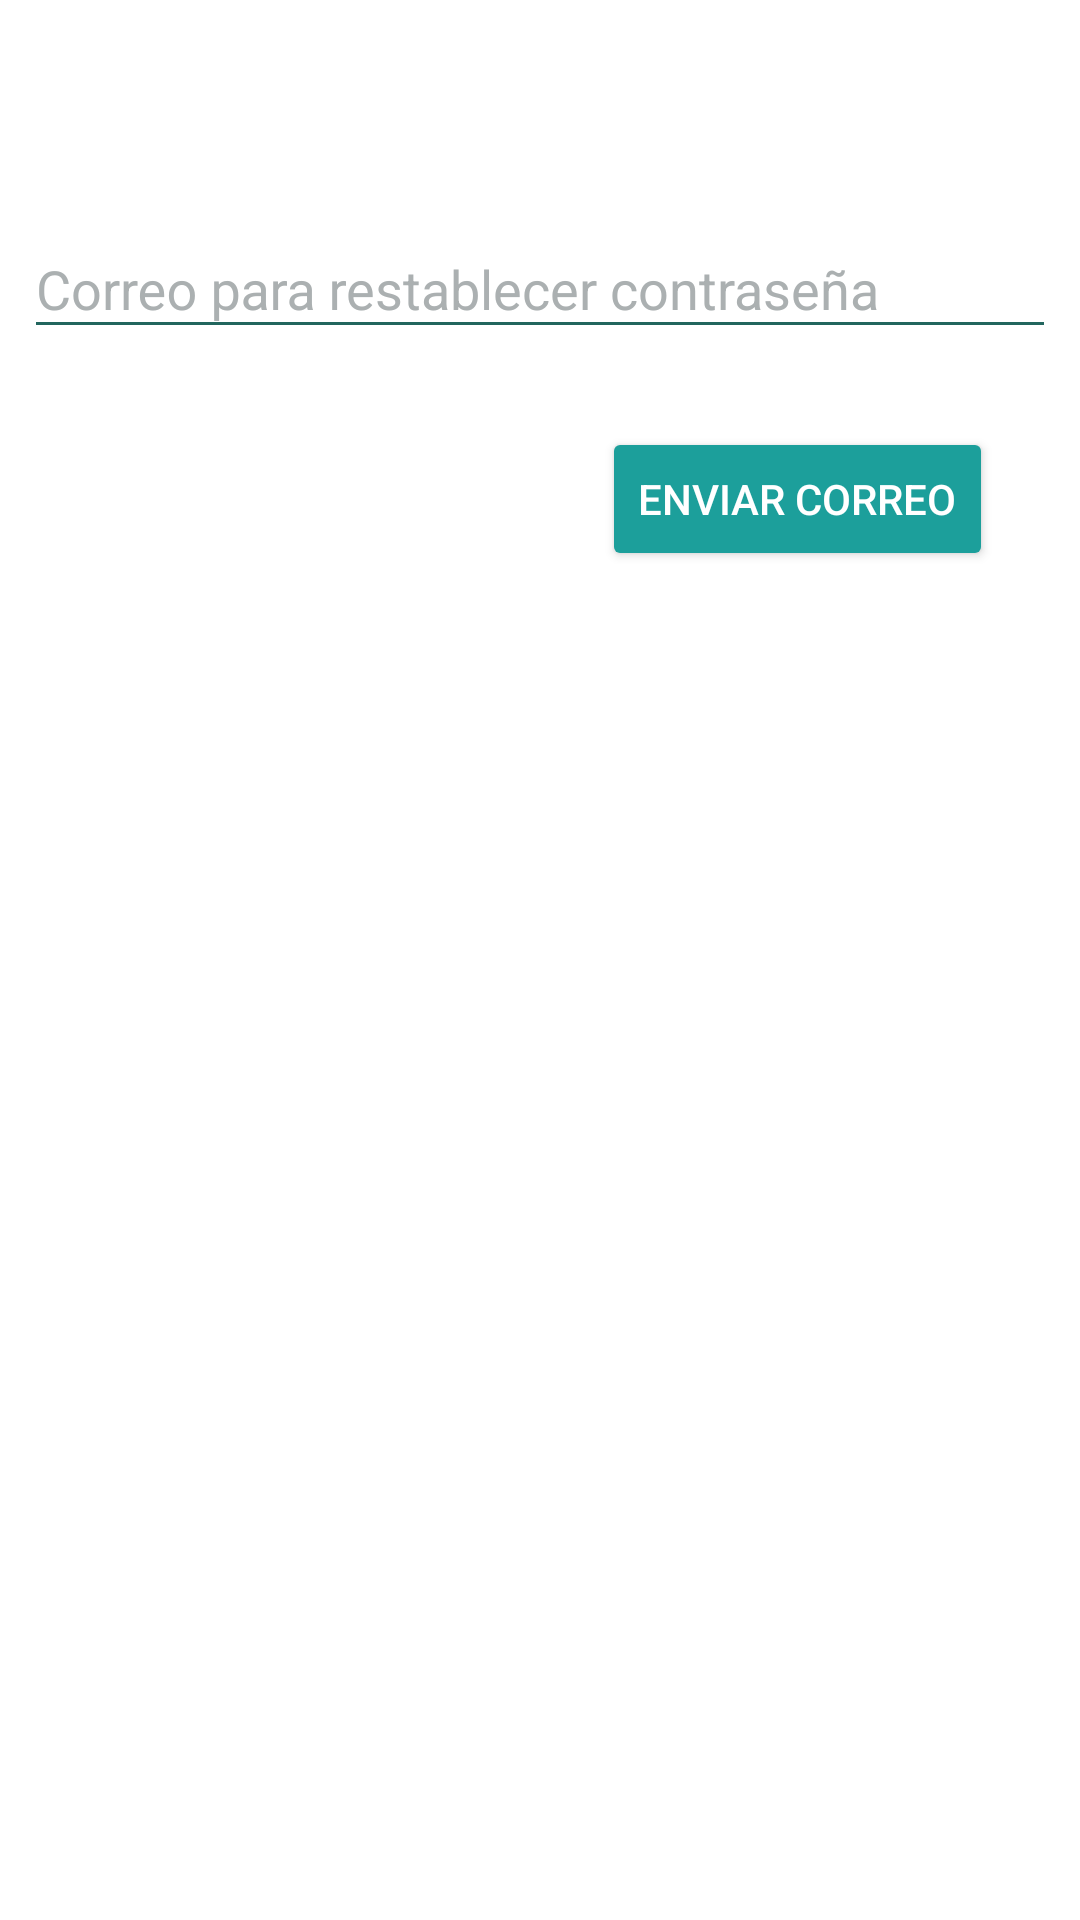

Layout XML and referenced resources for this Android screen:
<!-- AndroidManifest.xml: application theme AppTheme -->
<!-- res/layout/content_reset_password_.xml -->
<?xml version="1.0" encoding="utf-8"?>
<android.support.constraint.ConstraintLayout xmlns:android="http://schemas.android.com/apk/res/android"
    xmlns:app="http://schemas.android.com/apk/res-auto"
    xmlns:tools="http://schemas.android.com/tools"
    android:layout_width="match_parent"
    android:layout_height="match_parent"
    app:layout_behavior="@string/appbar_scrolling_view_behavior"
    tools:context="com.eva.especialista.coroeb.resetPassword_Activity"
    tools:showIn="@layout/activity_reset_password_">


    <android.support.design.widget.TextInputLayout
        android:id="@+id/tilRestablecercontraseñaCorreo"
        android:layout_width="match_parent"
        android:layout_height="wrap_content"
        android:layout_marginEnd="8dp"
        android:layout_marginStart="8dp"
        android:layout_marginTop="64dp"
        app:layout_constraintEnd_toEndOf="parent"
        app:layout_constraintStart_toStartOf="parent"
        app:layout_constraintTop_toTopOf="parent">

        <EditText

            android:id="@+id/txtRestablecerPasswordCorreo"
            android:layout_width="match_parent"
            android:layout_height="wrap_content"
            android:ems="10"
            android:hint="Correo para restablecer contraseña"
            android:inputType="textEmailAddress"
            app:layout_constraintEnd_toEndOf="parent"
            app:layout_constraintHorizontal_bias="0.0"
            app:layout_constraintStart_toStartOf="parent"
            tools:layout_editor_absoluteY="39dp" />

    </android.support.design.widget.TextInputLayout>


    <Button
        android:onClick="onclickEnviarCorreo"
        android:id="@+id/btnRestablecerPassword"
        style="@style/Widget.AppCompat.Button.Colored"
        android:layout_width="wrap_content"
        android:layout_height="wrap_content"
        android:layout_marginBottom="8dp"
        android:layout_marginEnd="8dp"
        android:layout_marginStart="8dp"
        android:layout_marginTop="8dp"
        android:text="Enviar correo"
        app:layout_constraintBottom_toBottomOf="parent"
        app:layout_constraintEnd_toEndOf="parent"
        app:layout_constraintHorizontal_bias="0.901"
        app:layout_constraintStart_toStartOf="parent"
        app:layout_constraintTop_toBottomOf="@+id/tilRestablecercontraseñaCorreo"
        app:layout_constraintVertical_bias="0.039" />
</android.support.constraint.ConstraintLayout>
<!-- res/layout/activity_reset_password_.xml (included above) -->
<?xml version="1.0" encoding="utf-8"?>
<android.support.design.widget.CoordinatorLayout xmlns:android="http://schemas.android.com/apk/res/android"
    xmlns:app="http://schemas.android.com/apk/res-auto"
    xmlns:tools="http://schemas.android.com/tools"
    android:layout_width="match_parent"
    android:layout_height="match_parent"
    tools:context="com.eva.especialista.coroeb.resetPassword_Activity">

    <android.support.design.widget.AppBarLayout
        android:layout_width="match_parent"
        android:layout_height="wrap_content"
        android:theme="@style/AppTheme.AppBarOverlay">

        <android.support.v7.widget.Toolbar

            android:id="@+id/toolbar"
            android:layout_width="match_parent"
            android:layout_height="?attr/actionBarSize"
            android:background="?attr/colorPrimary"
            app:popupTheme="@style/AppTheme.PopupOverlay" />

    </android.support.design.widget.AppBarLayout>

    <include layout="@layout/content_reset_password_" />



</android.support.design.widget.CoordinatorLayout>
<!-- resources referenced by this layout -->
<resources>
  <style name="AppTheme.AppBarOverlay" parent="ThemeOverlay.AppCompat.Dark.ActionBar" />
  <style name="AppTheme.PopupOverlay" parent="ThemeOverlay.AppCompat.Light" />
  <style name="AppTheme" parent="Theme.AppCompat.Light.DarkActionBar">
          
          <item name="colorPrimary">@color/colorPrimary</item>
          <item name="colorPrimaryDark">@color/colorPrimaryDark</item>
          <item name="colorAccent">@color/colorAccent</item>
  
          <item name="android:textColorPrimary">@color/colorPrimary</item>
          <item name="colorControlNormal">@color/colorBarra</item>
          <item name="colorControlActivated">@color/colorPrimary</item>
          <item name="colorControlHighlight">@color/cardview_dark_background</item>
          <item name="android:textColorHint">@color/colorHint</item>
          <item name="android:windowBackground">@color/colorBlanco</item>
      </style>
  <color name="colorPrimary">#1c9f9b</color>
  <color name="colorPrimaryDark">#1c9794</color>
  <color name="colorAccent">#1c9f9b</color>
  <color name="colorBarra">#22665e</color>
  <color name="colorHint">#abb0b1</color>
  <color name="colorBlanco">#f3ffffff</color>
</resources>
